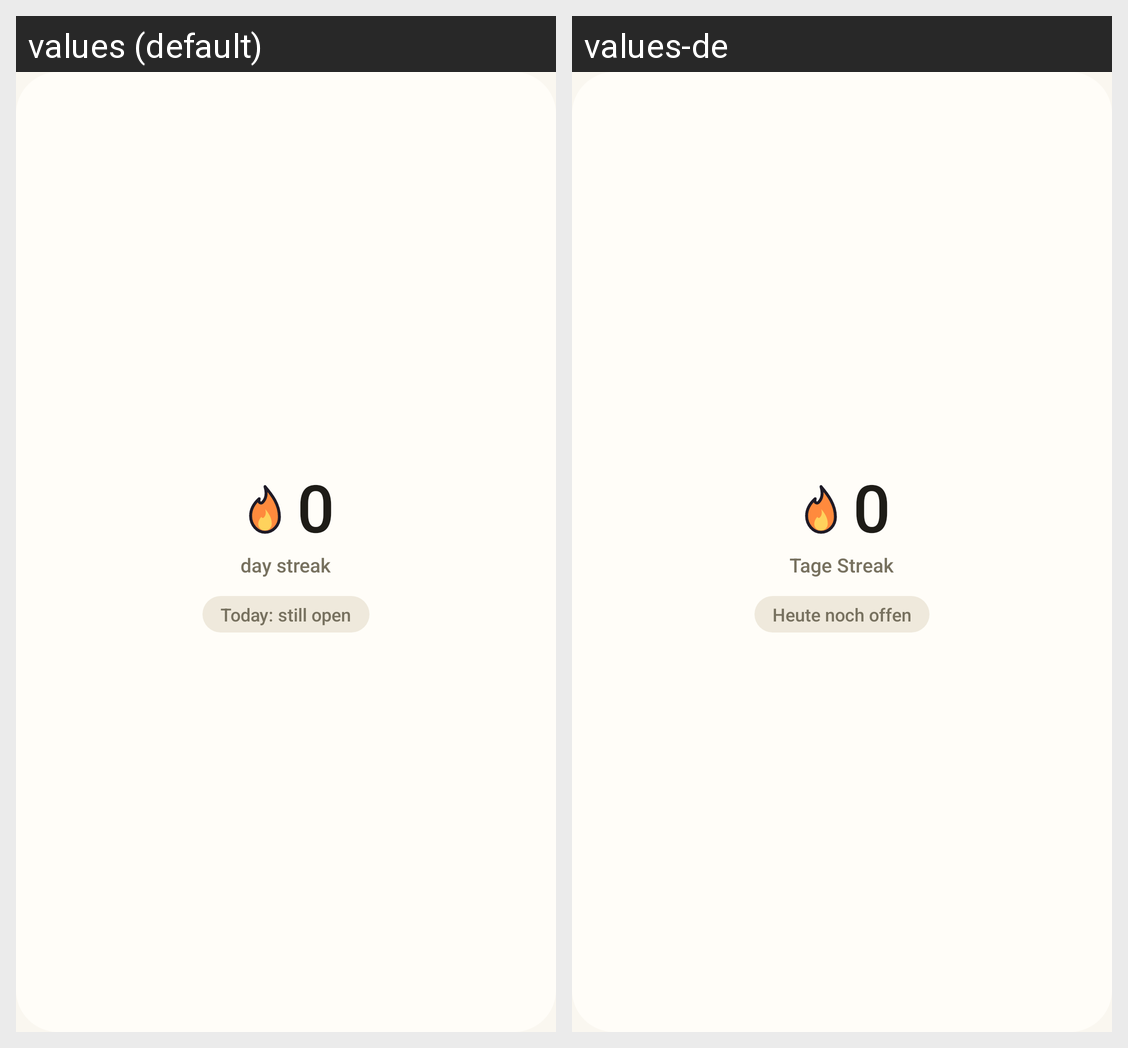

Here is an Android app screen in its default locale and in the app's own translations. Write out the translated-string differences for the strings that appear on this screen.
Android screen res/layout/widget_streak.xml rendered under 2 locales, left to right: values (default), values-de. Device: Nexus 5 (rendered at 1080×1920; each locale shown at half size, 540×960, under a caption strip naming it); theme Theme.Funke.
Strings drawn on this screen, with the default value and each locale's value (text and hints the layout hard-codes, and strings that could not be matched under every locale, appear in the picture but are not listed):

widget_streak_word
  values: day streak
  values-de: Tage Streak

widget_today_open
  values: Today: still open
  values-de: Heute noch offen
